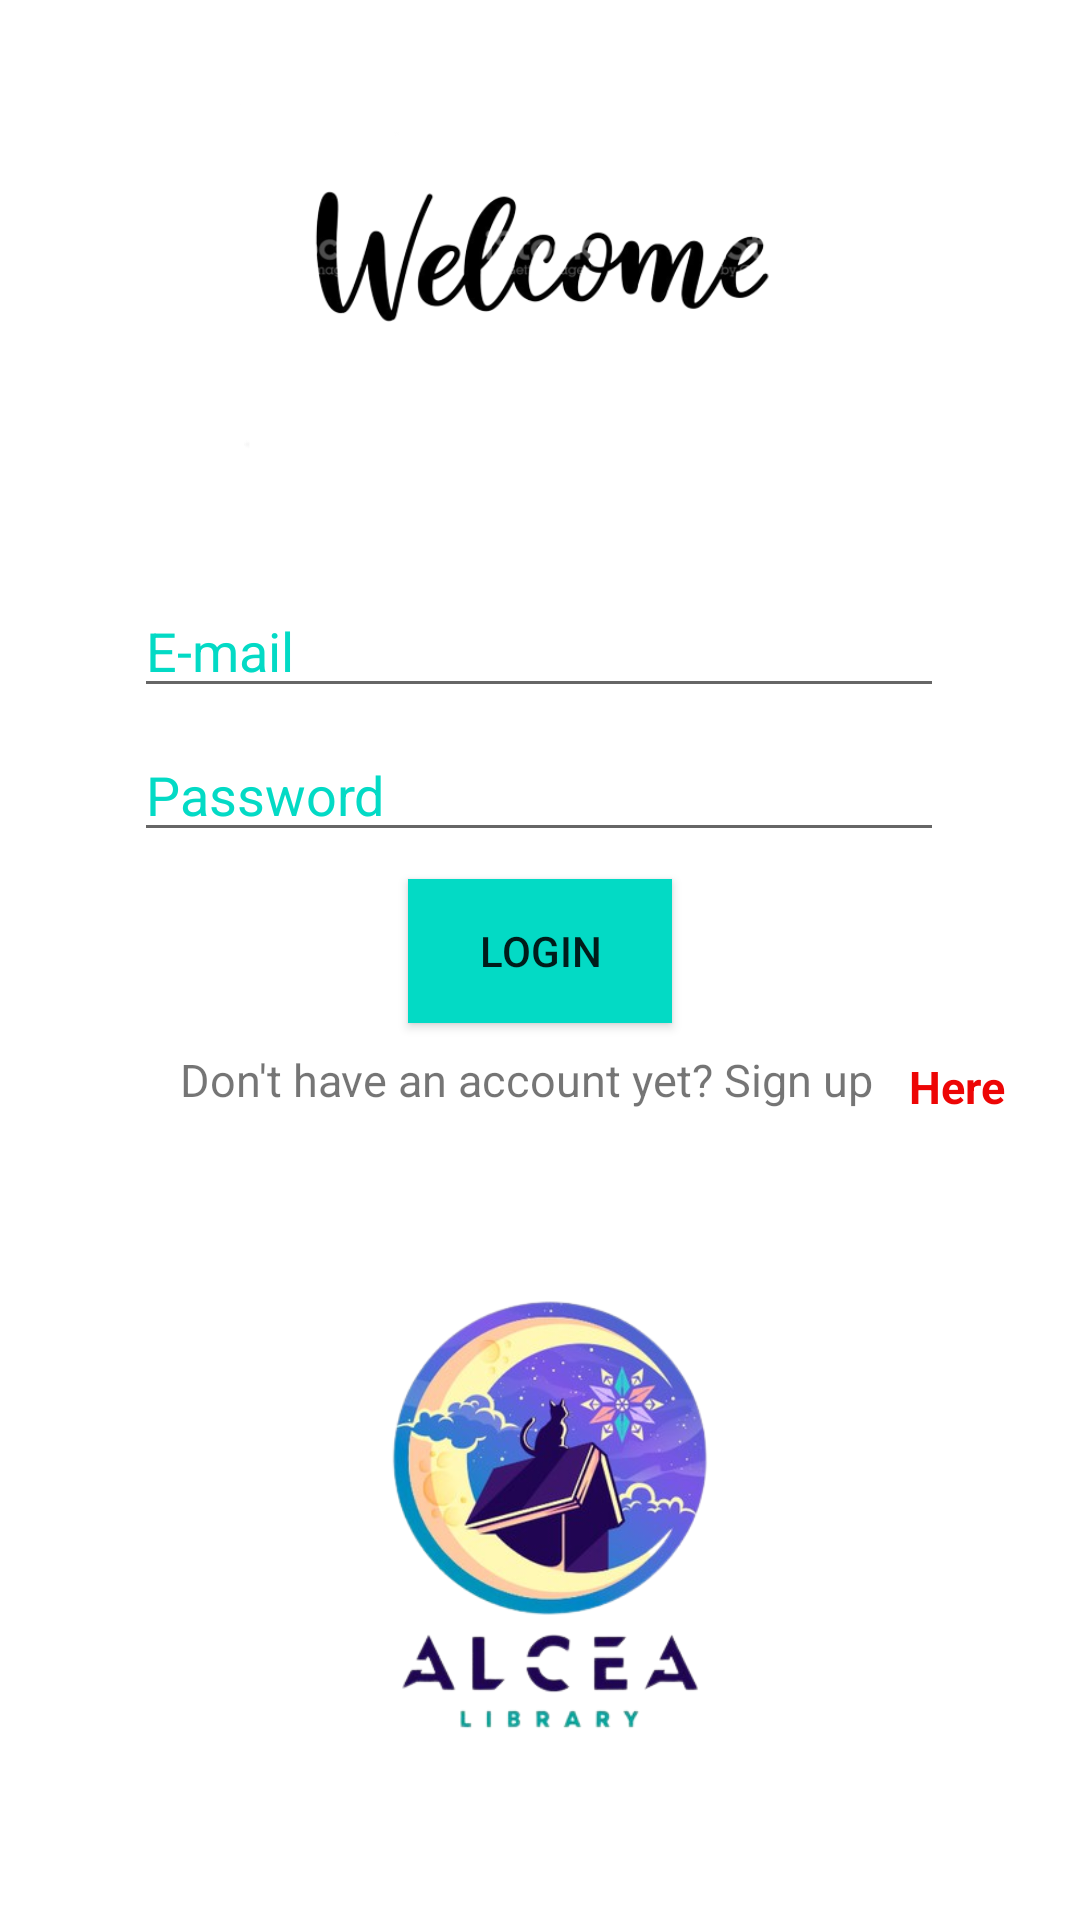

Reconstruct the res/layout file that produces this screen, plus the resources it refers to.
<!-- AndroidManifest.xml: application theme Theme.FinalProj2 -->
<!-- res/layout/activity_login_page.xml -->
<?xml version="1.0" encoding="utf-8"?>
<androidx.constraintlayout.widget.ConstraintLayout xmlns:android="http://schemas.android.com/apk/res/android"
    xmlns:app="http://schemas.android.com/apk/res-auto"
    xmlns:tools="http://schemas.android.com/tools"
    android:layout_width="match_parent"
    android:layout_height="match_parent"
    tools:context=".LoginPage">

    <ImageView
        android:id="@+id/imageView2"
        android:layout_width="wrap_content"
        android:layout_height="140dp"
        android:src="@drawable/welcomebg"
        app:layout_constraintBottom_toTopOf="@+id/password_txtBox"
        app:layout_constraintEnd_toEndOf="parent"
        app:layout_constraintHorizontal_bias="0.0"
        app:layout_constraintStart_toStartOf="parent"
        app:layout_constraintTop_toTopOf="parent"
        app:layout_constraintVertical_bias="0.131" />

    <EditText
        android:id="@+id/password_txtBox"
        android:layout_width="270dp"
        android:layout_height="wrap_content"
        android:layout_marginBottom="356dp"
        android:hint="Password"
        android:inputType="textPassword"
        android:textColorHint="@color/teal_200"
        app:layout_constraintBottom_toBottomOf="parent"
        app:layout_constraintEnd_toEndOf="parent"
        app:layout_constraintHorizontal_bias="0.496"
        app:layout_constraintStart_toStartOf="parent" />

    <EditText
        android:id="@+id/email_txtBox"
        android:layout_width="270dp"
        android:layout_height="wrap_content"
        android:hint="E-mail"
        android:textColorHint="@color/teal_200"
        app:layout_constraintBottom_toTopOf="@+id/password_txtBox"
        app:layout_constraintEnd_toEndOf="parent"
        app:layout_constraintHorizontal_bias="0.496"
        app:layout_constraintStart_toStartOf="parent"
        app:layout_constraintTop_toBottomOf="@+id/imageView2"
        app:layout_constraintVertical_bias="0.858" />

    <TextView
        android:id="@+id/textView"
        android:layout_width="wrap_content"
        android:layout_height="wrap_content"
        android:layout_marginStart="60dp"
        android:text="Don't have an account yet? Sign up"
        android:textSize="15sp"
        app:layout_constraintBottom_toBottomOf="parent"
        app:layout_constraintStart_toStartOf="parent"
        app:layout_constraintTop_toBottomOf="@+id/password_txtBox"
        app:layout_constraintVertical_bias="0.196" />

    <TextView
        android:id="@+id/registerLanding"
        android:layout_width="wrap_content"
        android:layout_height="wrap_content"
        android:layout_marginStart="12dp"
        android:text="Here"
        android:textColor="@color/red"
        android:textColorHighlight="@color/teal_700"
        android:textSize="15sp"
        android:textStyle="bold"
        app:layout_constraintBottom_toTopOf="@+id/imageView3"
        app:layout_constraintEnd_toEndOf="parent"
        app:layout_constraintHorizontal_bias="0.0"
        app:layout_constraintStart_toEndOf="@+id/textView"
        app:layout_constraintTop_toBottomOf="@+id/email_txtBox"
        app:layout_constraintVertical_bias="0.836" />

    <ImageView
        android:id="@+id/imageView3"
        android:layout_width="wrap_content"
        android:layout_height="220dp"
        android:src="@drawable/logo"
        app:layout_constraintBottom_toBottomOf="parent"
        app:layout_constraintEnd_toEndOf="parent"
        app:layout_constraintStart_toStartOf="parent"
        app:layout_constraintTop_toBottomOf="@+id/textView" />

    <androidx.appcompat.widget.AppCompatButton
        android:id="@+id/buttonLogin"
        android:layout_width="wrap_content"
        android:layout_height="wrap_content"
        android:text="Login"
        android:background="@color/teal_200"
        app:layout_constraintBottom_toTopOf="@+id/textView"
        app:layout_constraintEnd_toEndOf="parent"
        app:layout_constraintStart_toStartOf="parent"
        app:layout_constraintTop_toBottomOf="@+id/password_txtBox" />

</androidx.constraintlayout.widget.ConstraintLayout>
<!-- resources referenced by this layout -->
<resources>
  <color name="red">#ED0505</color>
  <color name="teal_200">#FF03DAC5</color>
  <color name="teal_700">#FF018786</color>
  <!-- drawable logo: png bitmap (drawable, 132961 bytes) -->
  <!-- drawable welcomebg: png bitmap (drawable, 36257 bytes) -->
  <style name="Theme.FinalProj2" parent="Theme.MaterialComponents.DayNight.DarkActionBar">
          
          <item name="colorPrimary">@color/purple_500</item>
          <item name="colorPrimaryVariant">@color/purple_700</item>
          <item name="colorOnPrimary">@color/white</item>
          
          <item name="colorSecondary">@color/teal_200</item>
          <item name="colorSecondaryVariant">@color/teal_700</item>
          <item name="colorOnSecondary">@color/black</item>
          
          <item name="android:statusBarColor" tools:targetApi="l">?attr/colorPrimaryVariant</item>
          
      </style>
  <color name="purple_500">#FF6200EE</color>
  <color name="purple_700">#FF3700B3</color>
  <color name="white">#FFFFFFFF</color>
  <color name="black">#FF000000</color>
</resources>
